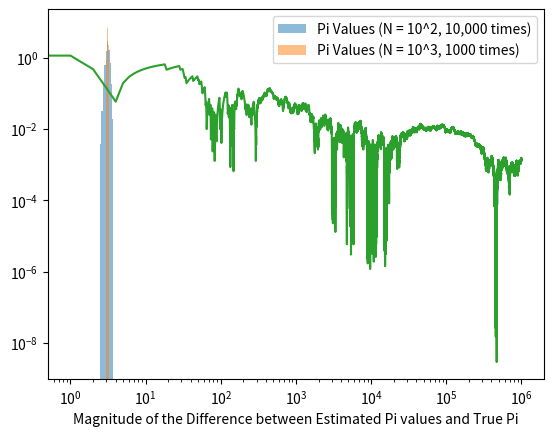

Here is the Python script that generated this plot:
import numpy as np

#Define calculate_pi(num) function 
def calculate_pi(num):
    #Define count variable for points that fall within unit circle
    Nin = 0 
    for i in range(num): 
           #Generate random value for x 
            xi = np.random.uniform(-1, 1)
            #Generate random value for y 
            yi = np.random.uniform(-1, 1)
            #Count number of points that fall within unit circle
            if (xi**2+yi**2) <= 1:
                Nin = Nin + 1
                #Calculate estimated pi value 
                pi = (4*Nin)/num 
    return pi

#Call function for N = 10^3
calculate_pi(10**3)


import numpy as np
import matplotlib.pyplot as plot

#Initialize list for pi_values_1
pi_values_1 = []
#Initialize list for pi_values_2
pi_values_2 = []

#Run function 10000 times for N=10^2
for i in range(10000):
    pi_values_1.append(calculate_pi(10**2))

#Run function 1000 times for N=10^3
for i in range(1000): 
    pi_values_2.append(calculate_pi(10**3))

#Plot histogram of pi_values_1
plot.hist(pi_values_1, alpha=0.5, density =True, label ='Pi Values (N = 10^2, 10,000 times)')
#Plot histogram of pi_values_2
plot.hist(pi_values_2, alpha=0.5, density=True, label ='Pi Values (N = 10^3, 1000 times)')


#Plot x axis label
plot.xlabel('Estimated Pi Values')
#Plot legend
plot.legend()
plot.show


import numpy as np
import matplotlib.pyplot as plot

#Set N=10^6
num = 10**6
#Generate random values for x (between -1 and 1)
x = np.random.uniform(-1,1,num)
#Generate random values for y (between -1 and 1)
y = np.random.uniform(-1,1,num)
#Set count value to zero 
Nin = 0
#Initialize list for estimated pi values 
pi_list = []

for i in range(num):
    #Count number of points that fall in unit circle 
    if x[i]**2 + y[i]**2 < 1:
        Nin = Nin + 1
    #Calculate estimated pi
    pi = (4*Nin)/(i+1)
    #Add estimated pi to pi_list
    pi_list.append(pi)

#Magnitude of difference between pi estimate and true pi
mag_pi = np.abs(np.array(pi_list) - np.pi)

#Plot magnitude of difference between pi estimates and true pi
plot.plot(mag_pi)

#Convert to log-log scale 
plot.xscale('log')
plot.yscale('log')
plot.xlabel('Magnitude of the Difference between Estimated Pi values and True Pi')
plot.show()


